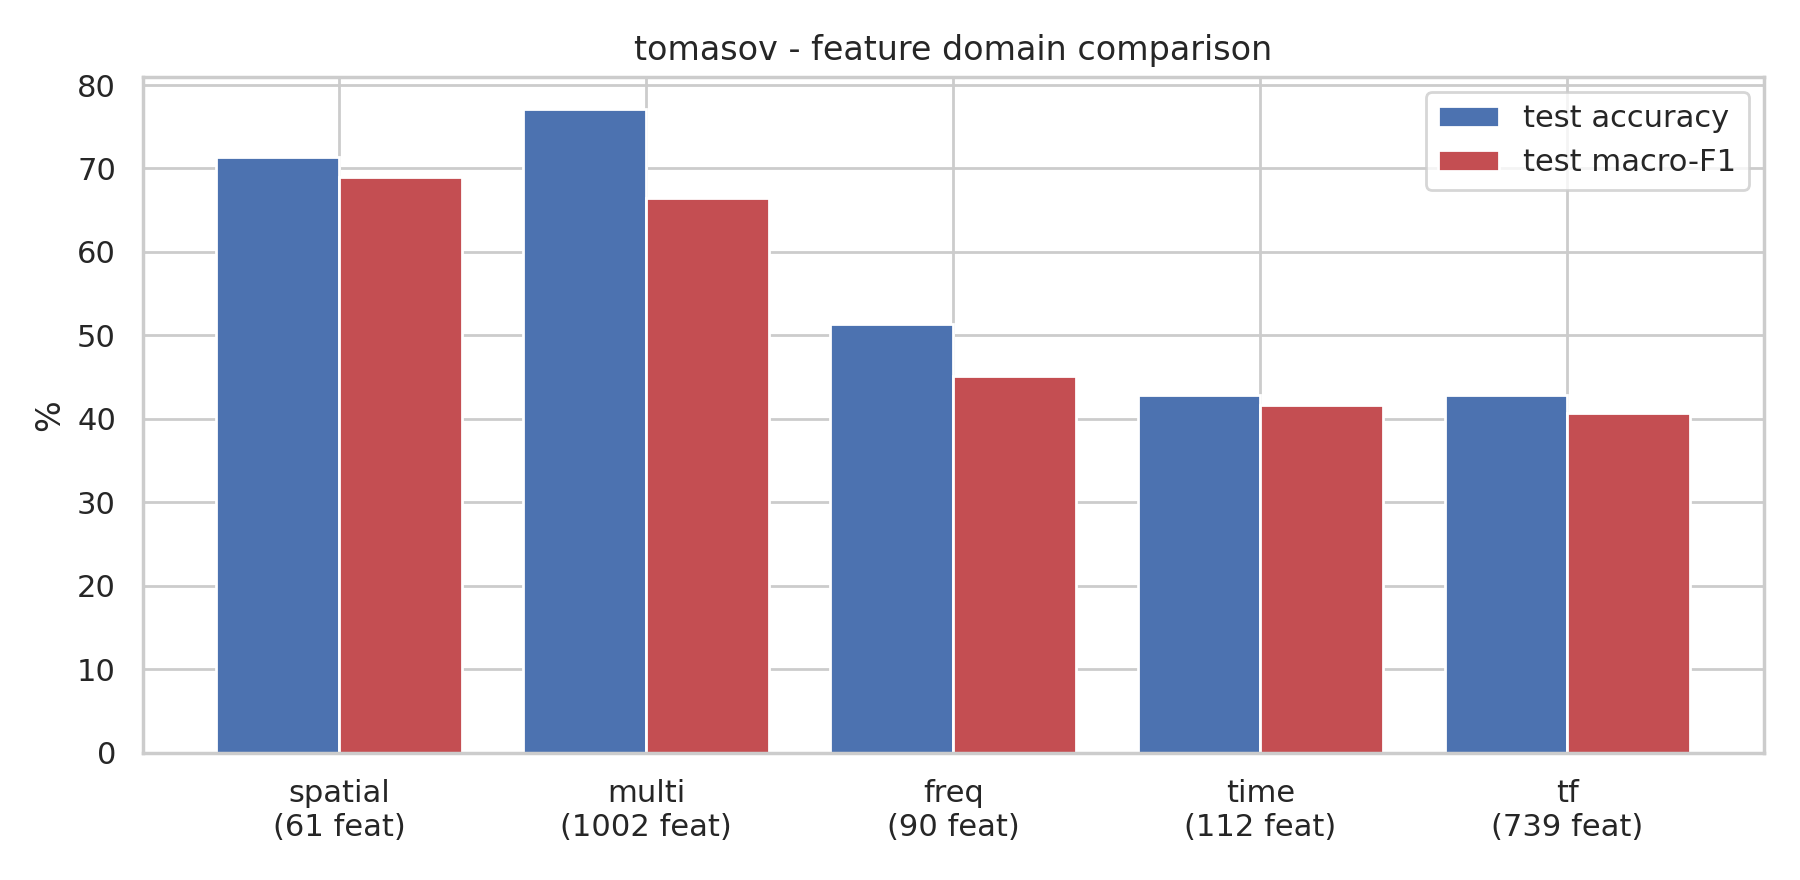

The file beside this chart, header and first rows:
domain, n_features, best_model, best_strategy, val_f1_macro, test_accuracy, test_bal_acc, test_f1_macro, train_seconds
spatial, 61, RandomForest, none, 68.61, 71.43, 69.79, 68.93, 1.146
multi, 1002, LightGBM, class_weight, 70.29, 77.14, 76.15, 66.5, 8.206
freq, 90, LightGBM, none, 53.83, 51.43, 54.79, 45.08, 2.225
time, 112, LightGBM, class_weight, 48.48, 42.86, 45.42, 41.63, 1.788
tf, 739, RandomForest, class_weight, 49.29, 42.86, 44.9, 40.73, 0.8593
